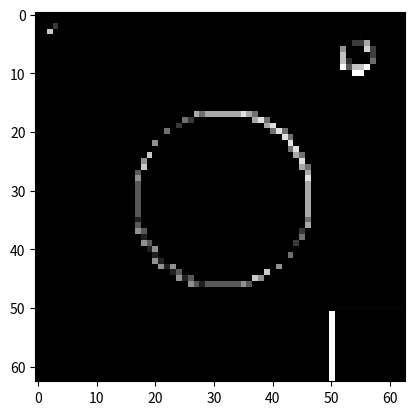

Recreate this plot in Python.
import numpy as np
from matplotlib import pyplot as plt

data = np.zeros((128, 128, 3), dtype=np.uint8)
kernel = np.array([[0, 1, 2], [-1, 0, 1], [-2, -1, 0]])
def convolve(img, kernel):
    new_img = np.zeros((img.shape[0] - kernel.shape[0] + 1, img.shape[1] - kernel.shape[1] + 1, 3), dtype=np.uint8)
    for x in range(new_img.shape[0]):
        for y in range(new_img.shape[1]):
            for z in range(3):
                suma = 0
                for x_k in range(kernel.shape[0]):
                    for y_k in range(kernel.shape[1]):
                        suma += img[x + x_k, y + y_k, z] * kernel[x_k, y_k]
                new_img[x, y, z] = suma
    return new_img



def convolve_stride_2(img, kernel):
    new_img = np.zeros((int((img.shape[0] - kernel.shape[0]) / 2 + 1), int((img.shape[1] - kernel.shape[1]) / 2 + 1), 3), dtype=np.uint8)
    for x in range(new_img.shape[0]):
        for y in range(new_img.shape[1]):
            for z in range(3):
                suma = 0
                for x_k in range(kernel.shape[0]):
                    for y_k in range(kernel.shape[1]):
                        suma += img[x * 2 + x_k, y * 2 + y_k, z] * kernel[x_k, y_k]
                new_img[x, y, z] = suma
            
    return new_img




def draw(img, x, y, color):
    img[x, y] = [color, color, color]


draw(data, 5, 5, 100)
draw(data, 6, 6, 100)
draw(data, 5, 6, 255)
draw(data, 6, 5, 255)


for i in range(128):
    for j in range(128):
        if (i-64)**2 + (j-64)**2 < 900:
            draw(data, i, j, 200)
        elif i > 100 and j > 100:
            draw(data, i, j, 255)
        elif (i-15)**2 + (j-110)**2 < 25:
            draw(data, i, j, 150)
        elif (i-15)**2 + (j-110)**2 == 25 or (i-15)**2 + (j-110)**2 == 26:
            draw(data, i, j, 255)

plt.imshow(data, interpolation='nearest')
plt.show()
plt.imshow(convolve(data, kernel), interpolation='nearest')
plt.show()
plt.imshow(convolve_stride_2(data, kernel), interpolation='nearest')
plt.show()
